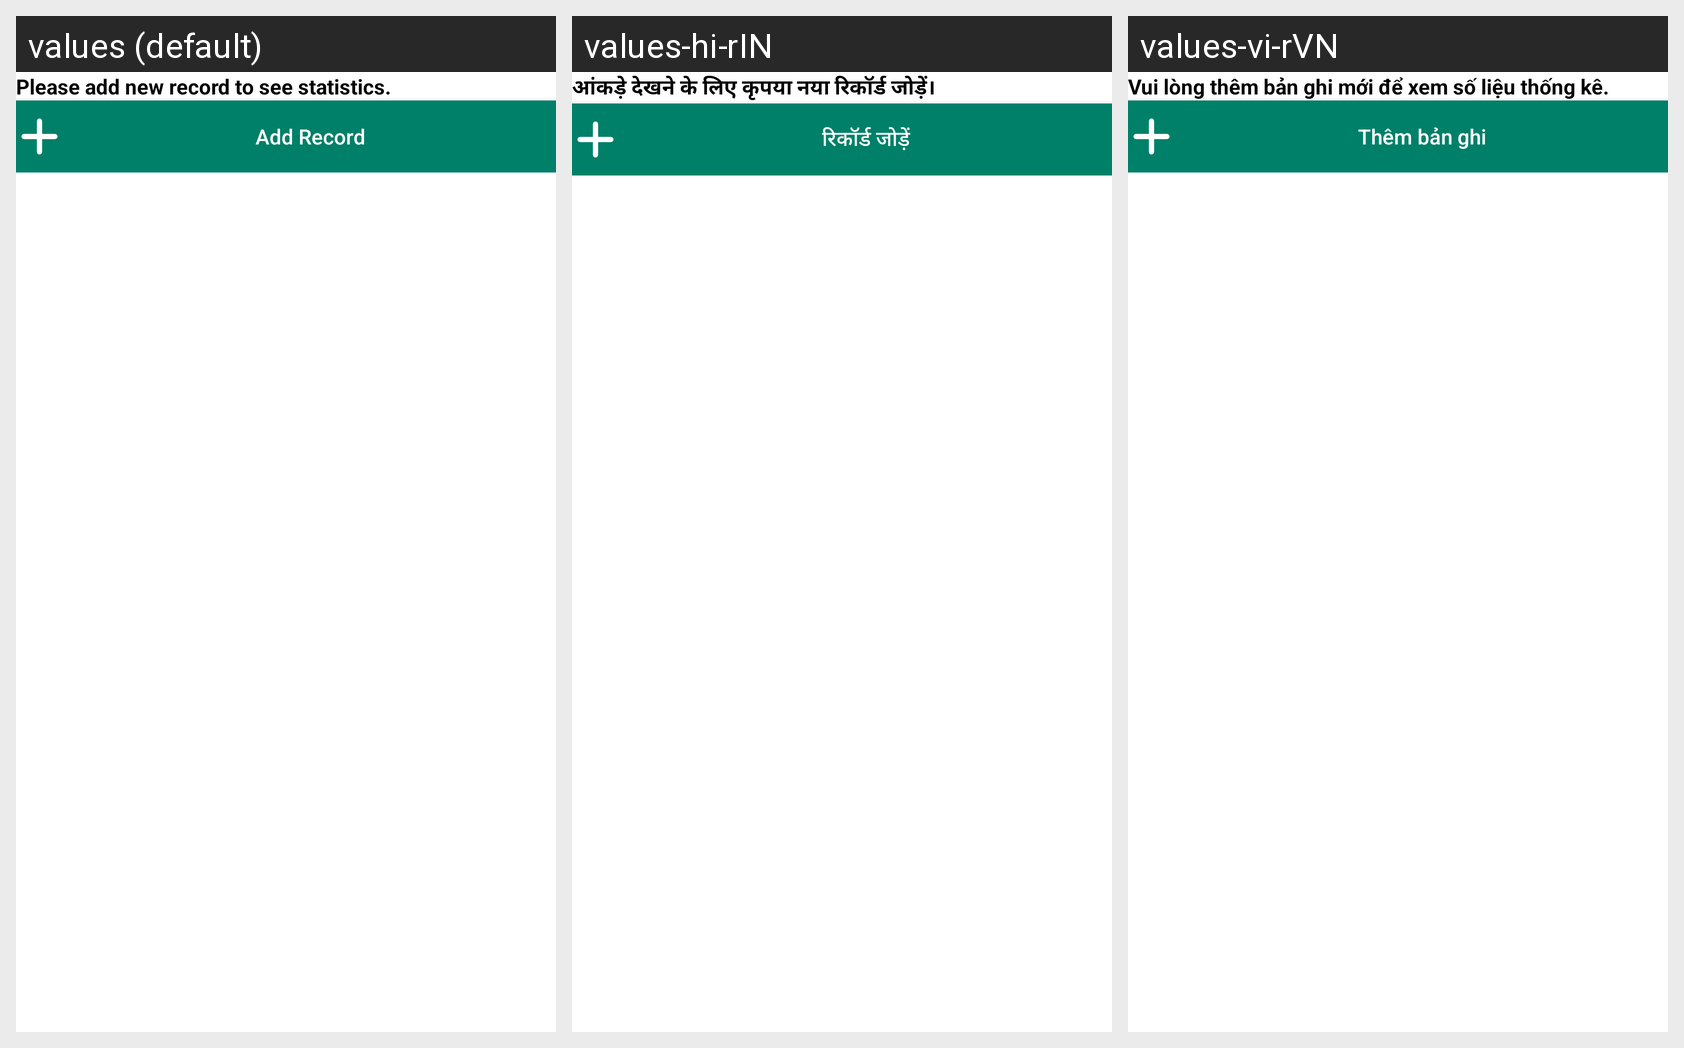

Strings drawn on this Android screen and how each of the app's shown locales translates them:
Android screen res/layout/layout_dialog_add_new_record.xml rendered under 3 locales, left to right: values (default), values-hi-rIN, values-vi-rVN. Device: Nexus 5 (rendered at 1080×1920; each locale shown at half size, 540×960, under a caption strip naming it); theme Theme.TrackerApp.
Strings drawn on this screen, with the default value and each locale's value (text and hints the layout hard-codes, and strings that could not be matched under every locale, appear in the picture but are not listed):

txt_please_add_new_record
  values: Please add new record to see statistics.
  values-hi-rIN: आंकड़े देखने के लिए कृपया नया रिकॉर्ड जोड़ें।
  values-vi-rVN: Vui lòng thêm bản ghi mới để xem số liệu thống kê.

txt_add_record
  values: Add Record
  values-hi-rIN: रिकॉर्ड जोड़ें
  values-vi-rVN: Thêm bản ghi
